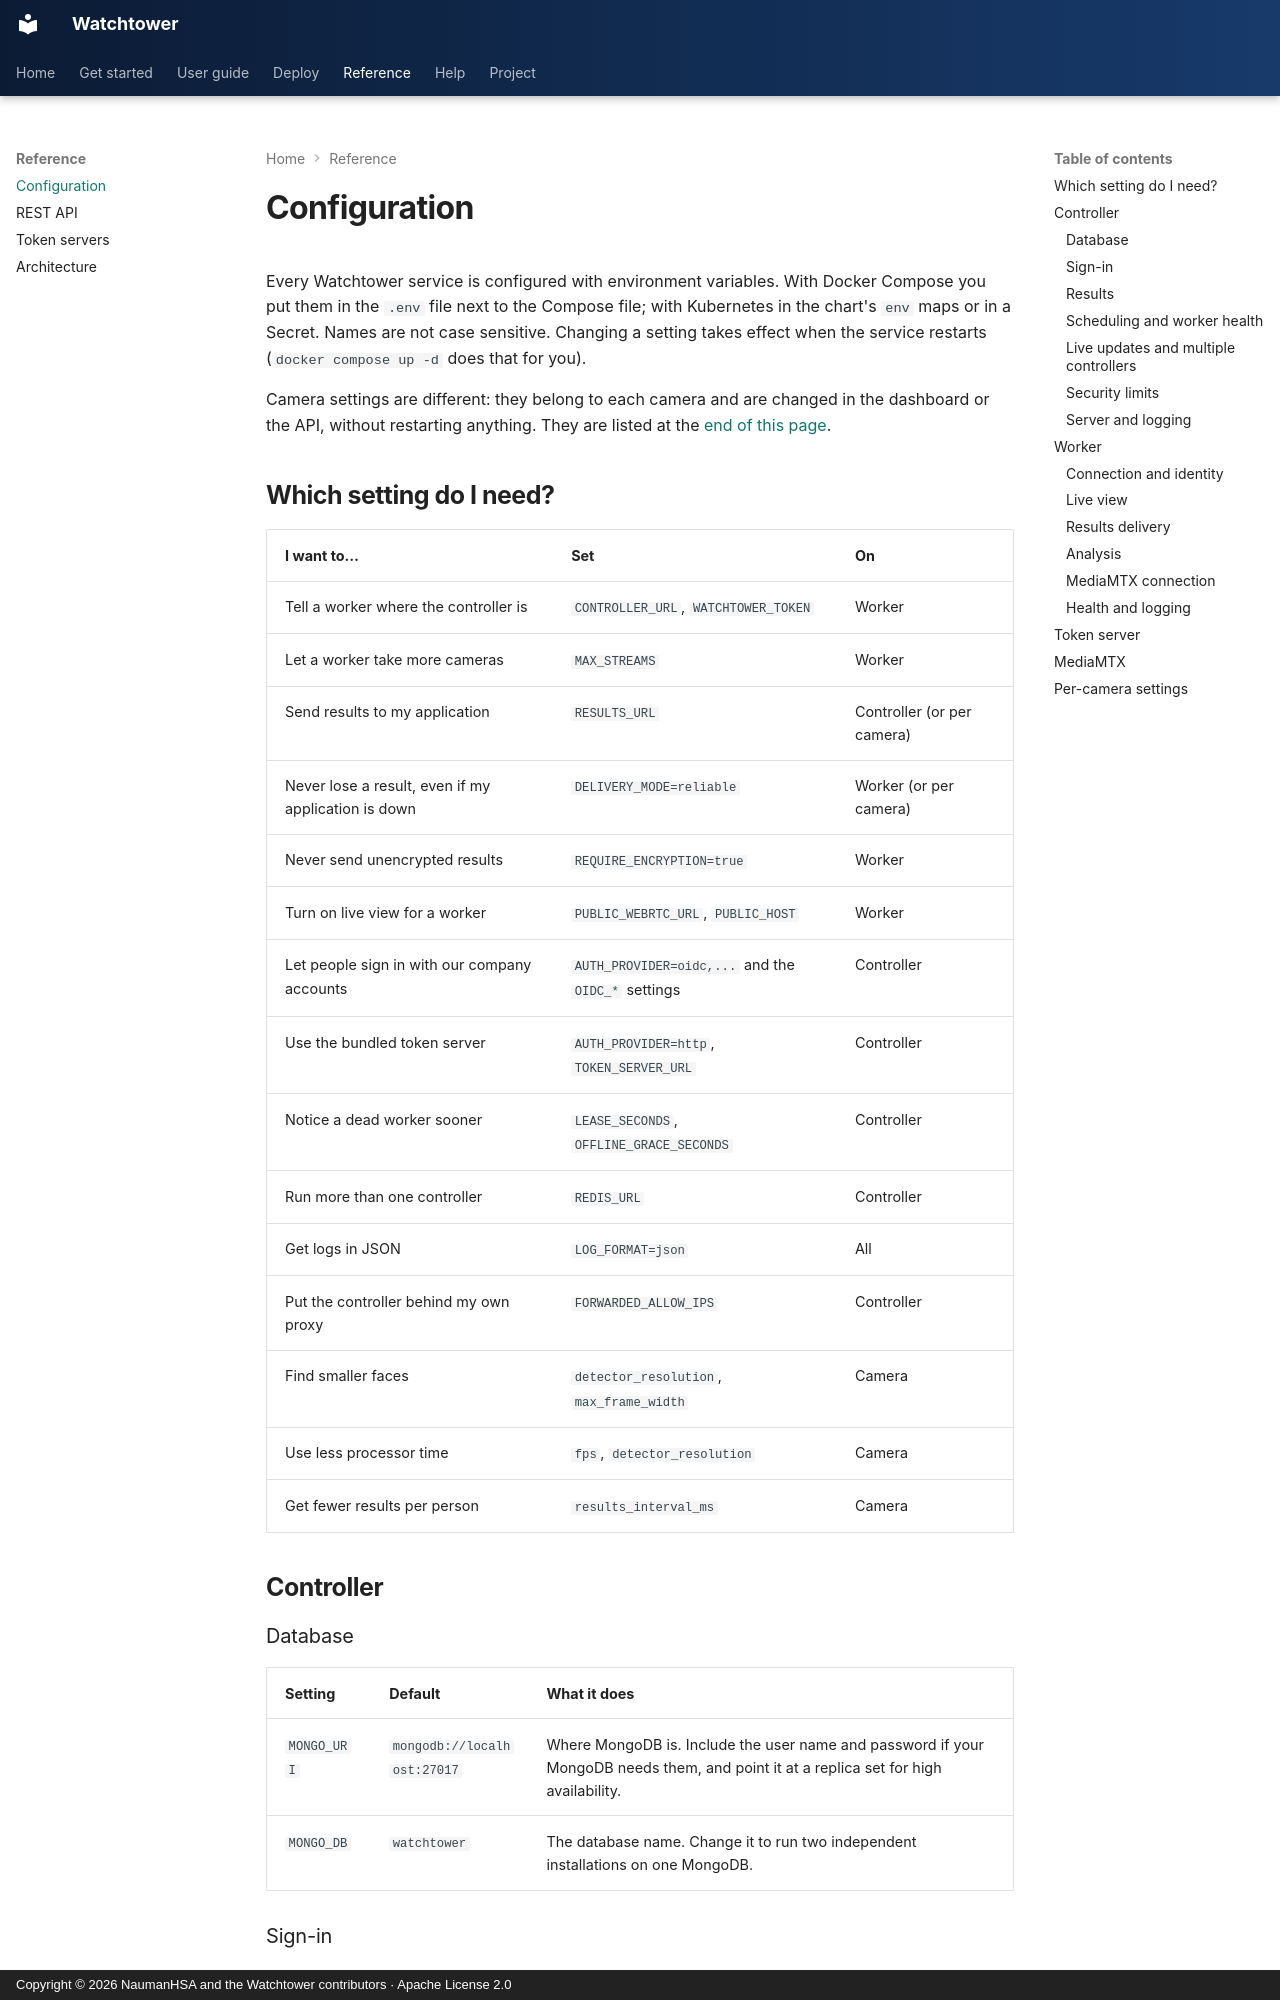

repository: NaumanHSA/watchtower · page: configuration/index.html · generator: mkdocs · copyright: Copyright © 2026 NaumanHSA and the Watchtower contributors · Apache License 2.0

# Configuration

Every Watchtower service is configured with environment variables. With Docker Compose you put them in the `.env`
file next to the Compose file; with Kubernetes in the chart's `env` maps or in a Secret. Names are not case
sensitive. Changing a setting takes effect when the service restarts (`docker compose up -d` does that for you).

Camera settings are different: they belong to each camera and are changed in the dashboard or the API, without
restarting anything. They are listed at the [end of this page](#per-camera-settings).

## Which setting do I need?

| I want to… | Set | On |
|---|---|---|
| Tell a worker where the controller is | `CONTROLLER_URL`, `WATCHTOWER_TOKEN` | Worker |
| Let a worker take more cameras | `MAX_STREAMS` | Worker |
| Send results to my application | `RESULTS_URL` | Controller (or per camera) |
| Never lose a result, even if my application is down | `DELIVERY_MODE=reliable` | Worker (or per camera) |
| Never send unencrypted results | `REQUIRE_ENCRYPTION=true` | Worker |
| Turn on live view for a worker | `PUBLIC_WEBRTC_URL`, `PUBLIC_HOST` | Worker |
| Let people sign in with our company accounts | `AUTH_PROVIDER=oidc,...` and the `OIDC_*` settings | Controller |
| Use the bundled token server | `AUTH_PROVIDER=http`, `TOKEN_SERVER_URL` | Controller |
| Notice a dead worker sooner | `LEASE_SECONDS`, `OFFLINE_GRACE_SECONDS` | Controller |
| Run more than one controller | `REDIS_URL` | Controller |
| Get logs in JSON | `LOG_FORMAT=json` | All |
| Put the controller behind my own proxy | `FORWARDED_ALLOW_IPS` | Controller |
| Find smaller faces | `detector_resolution`, `max_frame_width` | Camera |
| Use less processor time | `fps`, `detector_resolution` | Camera |
| Get fewer results per person | `results_interval_ms` | Camera |

## Controller

### Database

| Setting | Default | What it does |
|---|---|---|
| `MONGO_URI` | `mongodb://localhost:27017` | Where MongoDB is. Include the user name and password if your MongoDB needs them, and point it at a replica set for high availability. |
| `MONGO_DB` | `watchtower` | The database name. Change it to run two independent installations on one MongoDB. |
